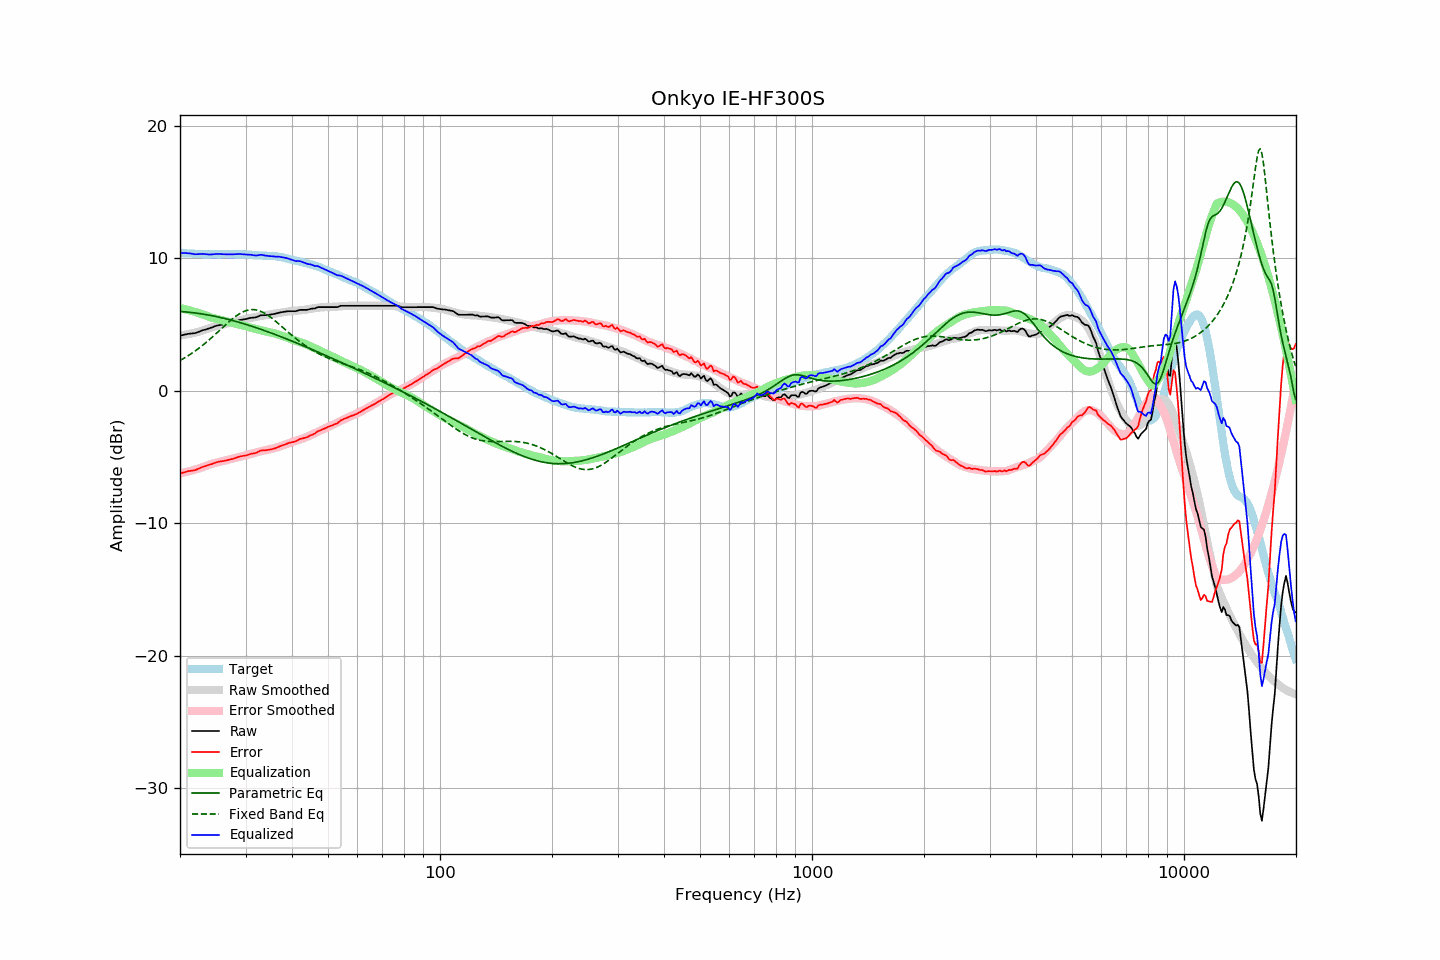

The table this chart was drawn from, first rows:
frequency, raw, error, smoothed, error_smoothed, equalization, parametric_eq, fixed_band_eq, equalized_raw, equalized_smoothed, target
20.00, 4.15, -6.25, 4.17, -6.24, 6.24, 5.98, 2.28, 10.39, 10.41, 10.41
20.20, 4.18, -6.21, 4.19, -6.21, 6.21, 5.97, 2.35, 10.39, 10.40, 10.39
20.40, 4.21, -6.17, 4.21, -6.18, 6.18, 5.96, 2.42, 10.39, 10.39, 10.38
20.61, 4.24, -6.14, 4.23, -6.15, 6.15, 5.95, 2.49, 10.39, 10.38, 10.38
20.81, 4.26, -6.10, 4.25, -6.12, 6.12, 5.94, 2.56, 10.39, 10.37, 10.36
21.02, 4.29, -6.07, 4.27, -6.09, 6.09, 5.93, 2.64, 10.38, 10.36, 10.36
21.23, 4.30, -6.05, 4.29, -6.06, 6.06, 5.92, 2.72, 10.36, 10.35, 10.35
21.44, 4.32, -6.04, 4.32, -6.03, 6.03, 5.90, 2.80, 10.35, 10.35, 10.36
21.66, 4.33, -6.02, 4.34, -5.99, 5.99, 5.89, 2.88, 10.33, 10.34, 10.35
21.87, 4.34, -6.00, 4.37, -5.96, 5.96, 5.88, 2.96, 10.30, 10.33, 10.34
22.09, 4.37, -5.95, 4.40, -5.92, 5.92, 5.86, 3.05, 10.30, 10.33, 10.33
22.31, 4.42, -5.90, 4.43, -5.89, 5.89, 5.84, 3.14, 10.31, 10.32, 10.33
22.54, 4.46, -5.85, 4.47, -5.85, 5.85, 5.83, 3.23, 10.31, 10.32, 10.31
22.76, 4.51, -5.80, 4.50, -5.81, 5.81, 5.81, 3.33, 10.32, 10.31, 10.31
22.99, 4.56, -5.74, 4.54, -5.77, 5.77, 5.79, 3.42, 10.33, 10.31, 10.30
23.22, 4.59, -5.70, 4.58, -5.72, 5.72, 5.77, 3.52, 10.31, 10.30, 10.29
23.45, 4.62, -5.68, 4.62, -5.68, 5.68, 5.75, 3.62, 10.30, 10.30, 10.30
23.69, 4.66, -5.63, 4.66, -5.63, 5.63, 5.73, 3.72, 10.29, 10.30, 10.29
23.92, 4.69, -5.59, 4.71, -5.59, 5.59, 5.71, 3.83, 10.28, 10.29, 10.29
24.16, 4.73, -5.56, 4.75, -5.55, 5.55, 5.68, 3.93, 10.28, 10.29, 10.30
24.40, 4.78, -5.52, 4.79, -5.51, 5.51, 5.66, 4.04, 10.29, 10.30, 10.30
24.65, 4.83, -5.47, 4.82, -5.47, 5.47, 5.64, 4.15, 10.30, 10.30, 10.30
24.89, 4.88, -5.42, 4.86, -5.44, 5.44, 5.61, 4.26, 10.32, 10.30, 10.30
25.14, 4.91, -5.39, 4.89, -5.41, 5.41, 5.58, 4.37, 10.32, 10.30, 10.30
25.39, 4.94, -5.36, 4.92, -5.38, 5.38, 5.56, 4.48, 10.32, 10.30, 10.30
25.65, 4.96, -5.33, 4.95, -5.35, 5.35, 5.53, 4.60, 10.31, 10.30, 10.30
25.91, 4.98, -5.32, 4.98, -5.32, 5.32, 5.50, 4.71, 10.30, 10.30, 10.30
26.16, 5.01, -5.30, 5.01, -5.29, 5.29, 5.47, 4.82, 10.31, 10.30, 10.31
26.43, 5.03, -5.28, 5.04, -5.26, 5.26, 5.45, 4.93, 10.30, 10.30, 10.31
26.69, 5.05, -5.26, 5.07, -5.23, 5.23, 5.42, 5.04, 10.29, 10.30, 10.31
26.96, 5.08, -5.22, 5.10, -5.20, 5.20, 5.38, 5.15, 10.29, 10.30, 10.30
27.23, 5.11, -5.19, 5.13, -5.18, 5.18, 5.35, 5.26, 10.29, 10.30, 10.30
27.50, 5.14, -5.16, 5.15, -5.15, 5.15, 5.32, 5.36, 10.29, 10.30, 10.30
27.77, 5.17, -5.14, 5.18, -5.12, 5.12, 5.29, 5.46, 10.29, 10.30, 10.31
28.05, 5.21, -5.09, 5.21, -5.09, 5.09, 5.26, 5.56, 10.30, 10.30, 10.30
28.33, 5.25, -5.04, 5.25, -5.05, 5.05, 5.22, 5.65, 10.31, 10.30, 10.29
28.62, 5.29, -5.00, 5.28, -5.02, 5.02, 5.19, 5.73, 10.31, 10.30, 10.29
28.90, 5.33, -4.96, 5.31, -4.99, 4.99, 5.15, 5.81, 10.32, 10.30, 10.30
29.19, 5.35, -4.94, 5.34, -4.96, 4.96, 5.12, 5.88, 10.31, 10.29, 10.29
29.48, 5.37, -4.92, 5.36, -4.93, 4.93, 5.08, 5.94, 10.30, 10.29, 10.29
29.78, 5.39, -4.90, 5.39, -4.90, 4.90, 5.04, 5.99, 10.29, 10.28, 10.29
30.08, 5.41, -4.88, 5.42, -4.86, 4.86, 5.01, 6.04, 10.27, 10.28, 10.29
30.38, 5.44, -4.84, 5.44, -4.83, 4.83, 4.97, 6.08, 10.27, 10.27, 10.28
30.68, 5.47, -4.79, 5.47, -4.79, 4.79, 4.93, 6.10, 10.27, 10.27, 10.27
30.99, 5.50, -4.76, 5.50, -4.76, 4.76, 4.89, 6.12, 10.26, 10.26, 10.26
31.30, 5.51, -4.74, 5.52, -4.73, 4.73, 4.85, 6.12, 10.24, 10.25, 10.25
31.61, 5.52, -4.72, 5.55, -4.70, 4.70, 4.81, 6.12, 10.22, 10.24, 10.24
31.93, 5.53, -4.70, 5.57, -4.67, 4.67, 4.77, 6.10, 10.20, 10.23, 10.23
32.24, 5.57, -4.65, 5.59, -4.63, 4.63, 4.73, 6.08, 10.21, 10.23, 10.22
32.57, 5.63, -4.58, 5.62, -4.60, 4.60, 4.69, 6.05, 10.23, 10.22, 10.21
32.89, 5.68, -4.52, 5.64, -4.58, 4.58, 4.65, 6.00, 10.26, 10.21, 10.20
33.22, 5.70, -4.50, 5.66, -4.55, 4.55, 4.61, 5.95, 10.25, 10.21, 10.20
33.55, 5.70, -4.49, 5.68, -4.52, 4.52, 4.56, 5.89, 10.22, 10.20, 10.19
33.89, 5.70, -4.50, 5.70, -4.50, 4.50, 4.52, 5.82, 10.20, 10.19, 10.20
34.23, 5.71, -4.47, 5.72, -4.47, 4.47, 4.48, 5.75, 10.18, 10.19, 10.18
34.57, 5.72, -4.46, 5.74, -4.44, 4.44, 4.43, 5.67, 10.16, 10.18, 10.18
34.92, 5.74, -4.43, 5.76, -4.41, 4.41, 4.39, 5.58, 10.15, 10.17, 10.17
35.27, 5.76, -4.41, 5.78, -4.38, 4.38, 4.34, 5.49, 10.14, 10.17, 10.17
35.62, 5.78, -4.38, 5.80, -4.35, 4.35, 4.30, 5.39, 10.13, 10.15, 10.16
35.97, 5.80, -4.35, 5.82, -4.32, 4.32, 4.25, 5.29, 10.12, 10.14, 10.15
... 635 more rows
